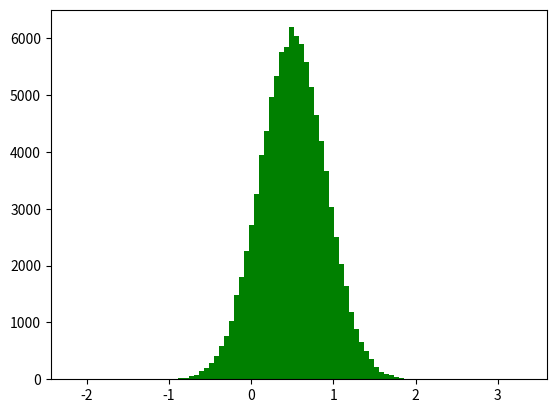

Generate this figure with matplotlib: (Note: this script raises an exception after producing the figure.)
from matplotlib.ticker import NullFormatter  # useful for `logit` scale
import matplotlib.pyplot as plt
import numpy as np


# make up some data in the interval ]0, 1[
y = np.random.normal(loc=0.5, scale=0.4, size=100000)
mean = sum(y) / len(y)
data_range = (min(y), max(y))
x = np.linspace(data_range[0], data_range[1], 100)
print(mean)
print(x)
print(data_range[0])


fig, ax = plt.subplots()
ax.hist(y, normed=True ,bins=90, range=(min(y) - 1,max(y)+1), color='green', label='o', histtype='stepfilled')
plt.show()